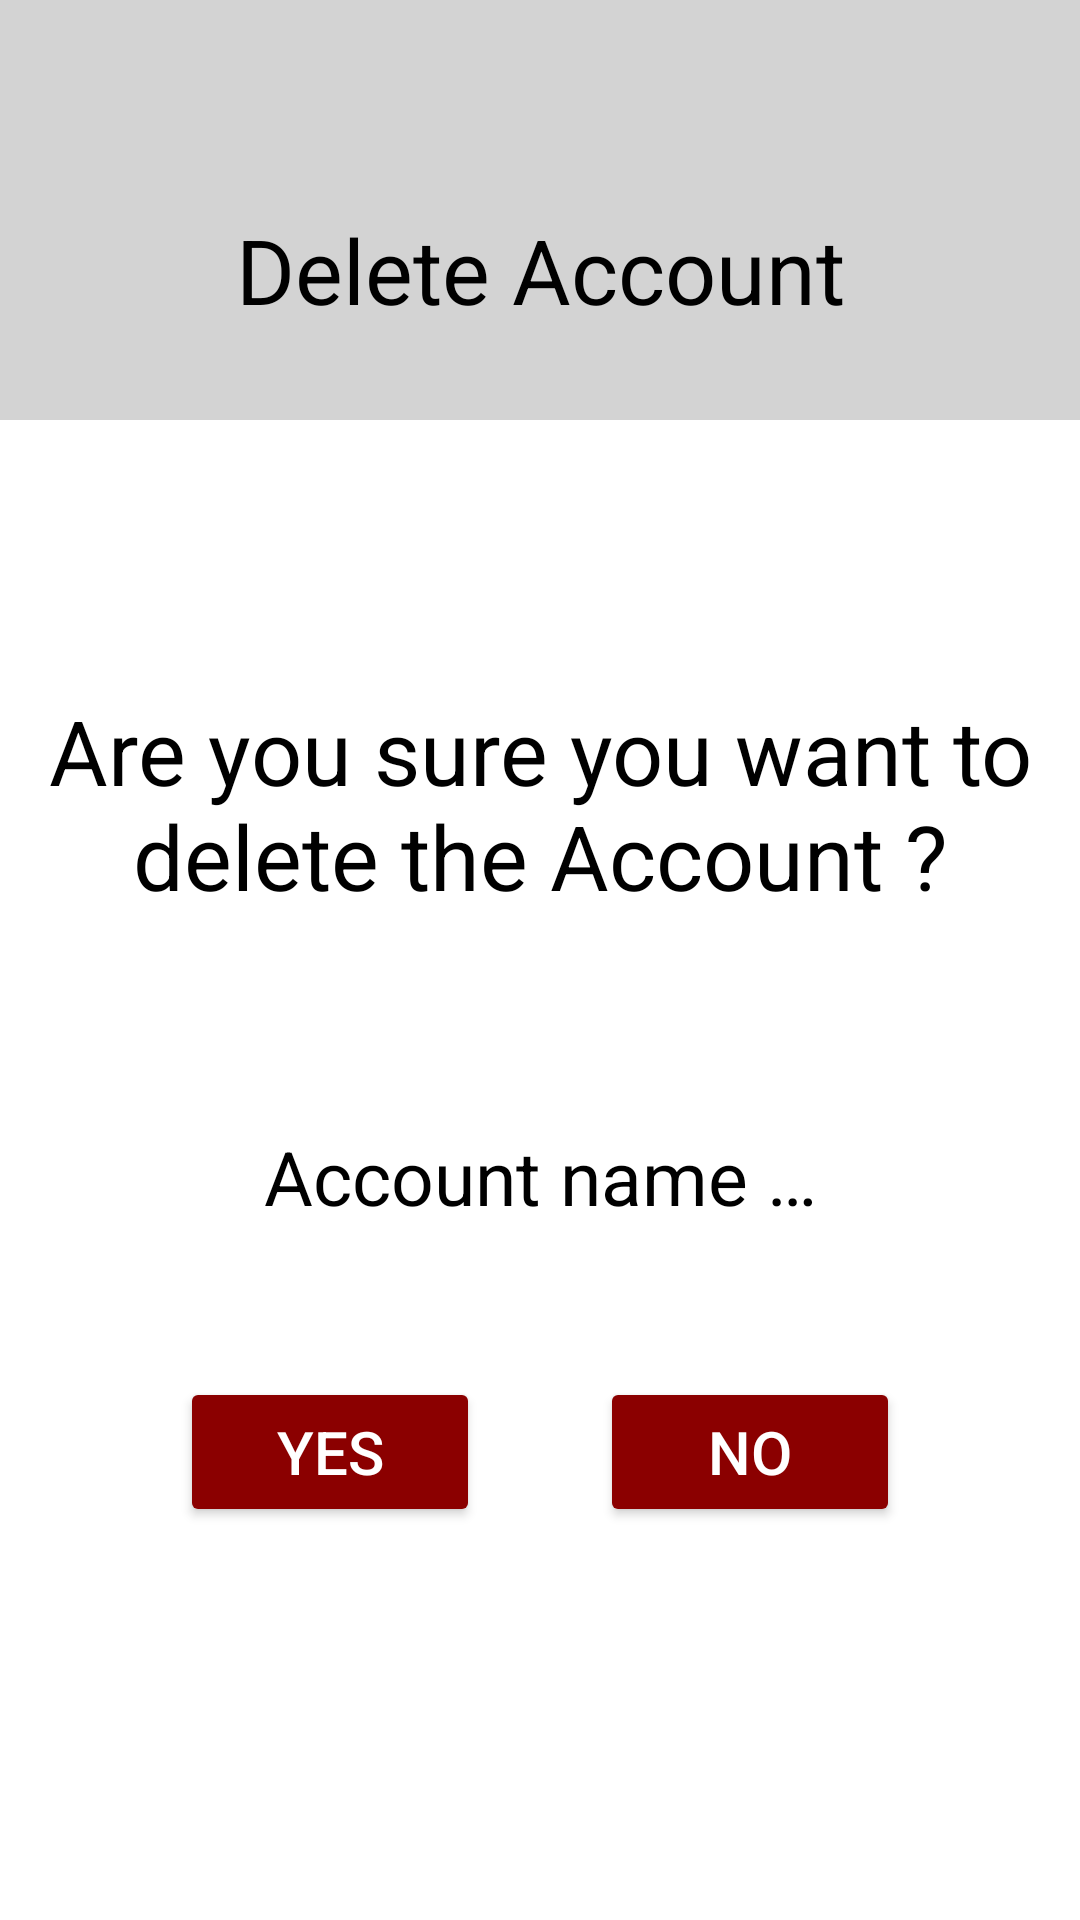

Layout XML and referenced resources for this Android screen:
<!-- AndroidManifest.xml: application theme Theme.GestionnaireMDP -->
<!-- res/layout/delete_account.xml -->
<?xml version="1.0" encoding="utf-8"?>
<RelativeLayout xmlns:android="http://schemas.android.com/apk/res/android"
    xmlns:app="http://schemas.android.com/apk/res-auto"
    xmlns:tools="http://schemas.android.com/tools"
    android:id="@+id/main"
    android:layout_width="match_parent"
    android:layout_height="match_parent"
    tools:context=".activity.DeleteAccount"
    android:background="@color/white">

    <RelativeLayout
        android:layout_width="match_parent"
        android:layout_height="140dp"
        android:orientation="horizontal"
        android:background="@color/grey">

        <TextView
            android:id="@+id/account_details_name_in_menu"
            android:layout_width="match_parent"
            android:layout_height="match_parent"
            android:layout_gravity="center"
            android:text="@string/delete_account"
            android:textColor="@color/black"
            android:textSize="30sp"
            android:gravity="center"
            android:layout_marginTop="40dp">
        </TextView>

        <ImageButton
            android:id="@+id/profile_image_button_delete_account"
            android:layout_width="70dp"
            android:layout_height="70dp"
            android:layout_marginEnd="15dp"
            android:layout_marginTop="55dp"
            android:background="@drawable/ic_profile_button"
            android:layout_alignParentEnd="true"
            android:visibility="visible">
        </ImageButton>

    </RelativeLayout>

    <LinearLayout
        android:layout_width="match_parent"
        android:layout_height="match_parent"
        android:layout_marginTop="140dp"
        android:orientation="vertical">

        <TextView
            android:layout_width="match_parent"
            android:layout_height="wrap_content"
            android:text="@string/are_you_sure_you_want_to_delete_the_account"
            android:textColor="@color/black"
            android:textSize="30sp"
            android:layout_marginTop="90dp"
            android:gravity="center">
        </TextView>

        <TextView
            android:id="@+id/account_name_in_delete_account_text_view"
            android:layout_width="match_parent"
            android:layout_height="wrap_content"
            android:text="@string/account_name_3_dots"
            android:textColor="@color/black"
            android:textSize="25sp"
            android:layout_marginTop="70dp"
            android:gravity="center">
        </TextView>

        <LinearLayout
            android:layout_width="wrap_content"
            android:layout_height="wrap_content"
            android:layout_marginTop="50dp"
            android:orientation="horizontal"
            android:layout_gravity="center">

            <Button
                android:id="@+id/yes_delete_account_button"
                android:layout_width="100dp"
                android:layout_height="50dp"
                app:backgroundTint="@color/red"
                android:text="@string/yes"
                android:textSize="20sp"
                android:textColor="@color/white">
            </Button>

            <Button
                android:id="@+id/no_delete_account_button"
                android:layout_width="100dp"
                android:layout_height="50dp"
                app:backgroundTint="@color/red"
                android:text="@string/no"
                android:textSize="20sp"
                android:layout_marginStart="40dp"
                android:textColor="@color/white">
            </Button>

        </LinearLayout>

    </LinearLayout>

</RelativeLayout>
<!-- resources referenced by this layout -->
<resources>
  <color name="black">#FF000000</color>
  <color name="grey">#D3D3D3</color>
  <color name="red">#8B0000</color>
  <color name="white">#FFFFFFFF</color>
  <string name="account_name_3_dots">Account name …</string>
  <string name="are_you_sure_you_want_to_delete_the_account">Are you sure you want to delete the Account ?</string>
  <string name="delete_account">Delete Account</string>
  <string name="no">No</string>
  <string name="yes">Yes</string>
  <style name="Theme.GestionnaireMDP" parent="Base.Theme.GestionnaireMDP" />
  <style name="Base.Theme.GestionnaireMDP" parent="Theme.Material3.DayNight.NoActionBar">
          
          
      </style>
</resources>
